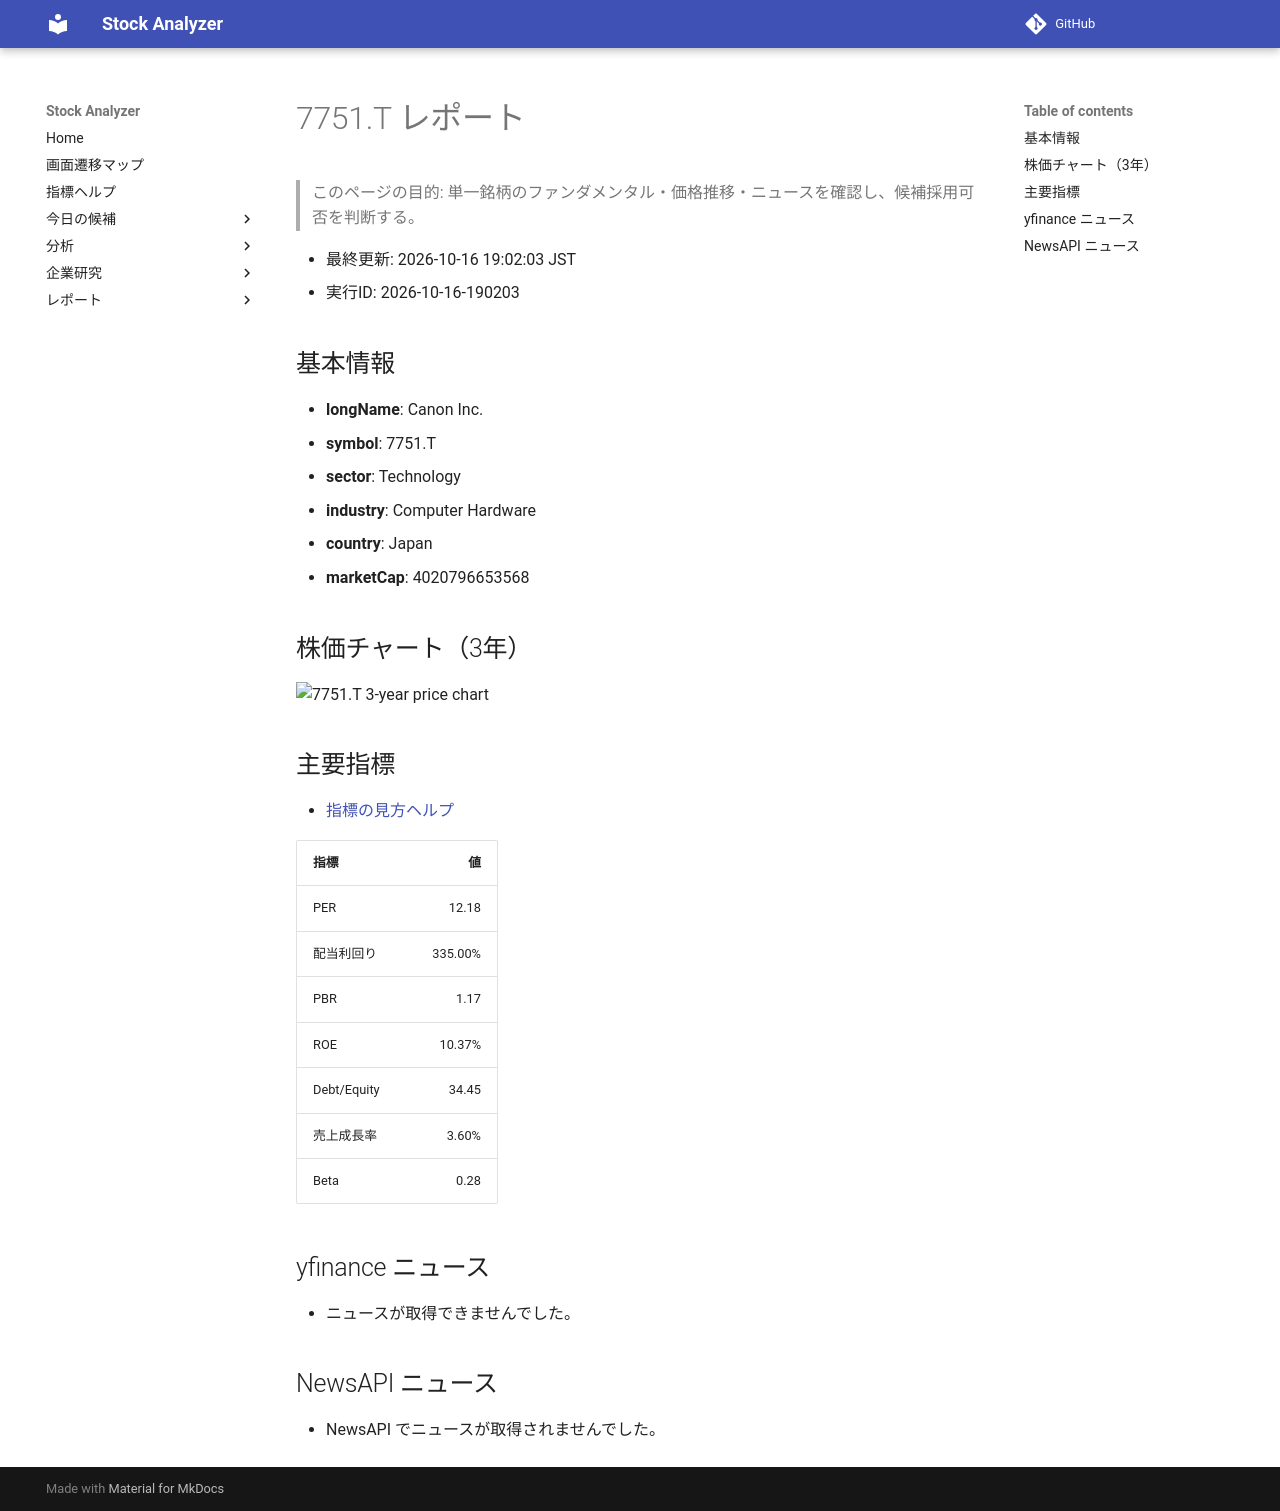

repository: Yumi-note/Making-APP · page: reports/2026-10-16/190203/7751_T/index.html · generator: mkdocs

# 7751.T レポート

> このページの目的: 単一銘柄のファンダメンタル・価格推移・ニュースを確認し、候補採用可否を判断する。

- 最終更新: 2026-10-16 19:02:03 JST
- 実行ID: 2026-10-16-190203

## 基本情報

- **longName**: Canon Inc.
- **symbol**: 7751.T
- **sector**: Technology
- **industry**: Computer Hardware
- **country**: Japan
- **marketCap**: 4020796653568

## 株価チャート（3年）

![7751.T 3-year price chart](7751_T_3y.png)

## 主要指標

- [指標の見方ヘルプ](../../../../indicators.md)

| 指標 | 値 |
|---|---:|
| PER | 12.18 |
| 配当利回り | 335.00% |
| PBR | 1.17 |
| ROE | 10.37% |
| Debt/Equity | 34.45 |
| 売上成長率 | 3.60% |
| Beta | 0.28 |

## yfinance ニュース

- ニュースが取得できませんでした。

## NewsAPI ニュース

- NewsAPI でニュースが取得されませんでした。
